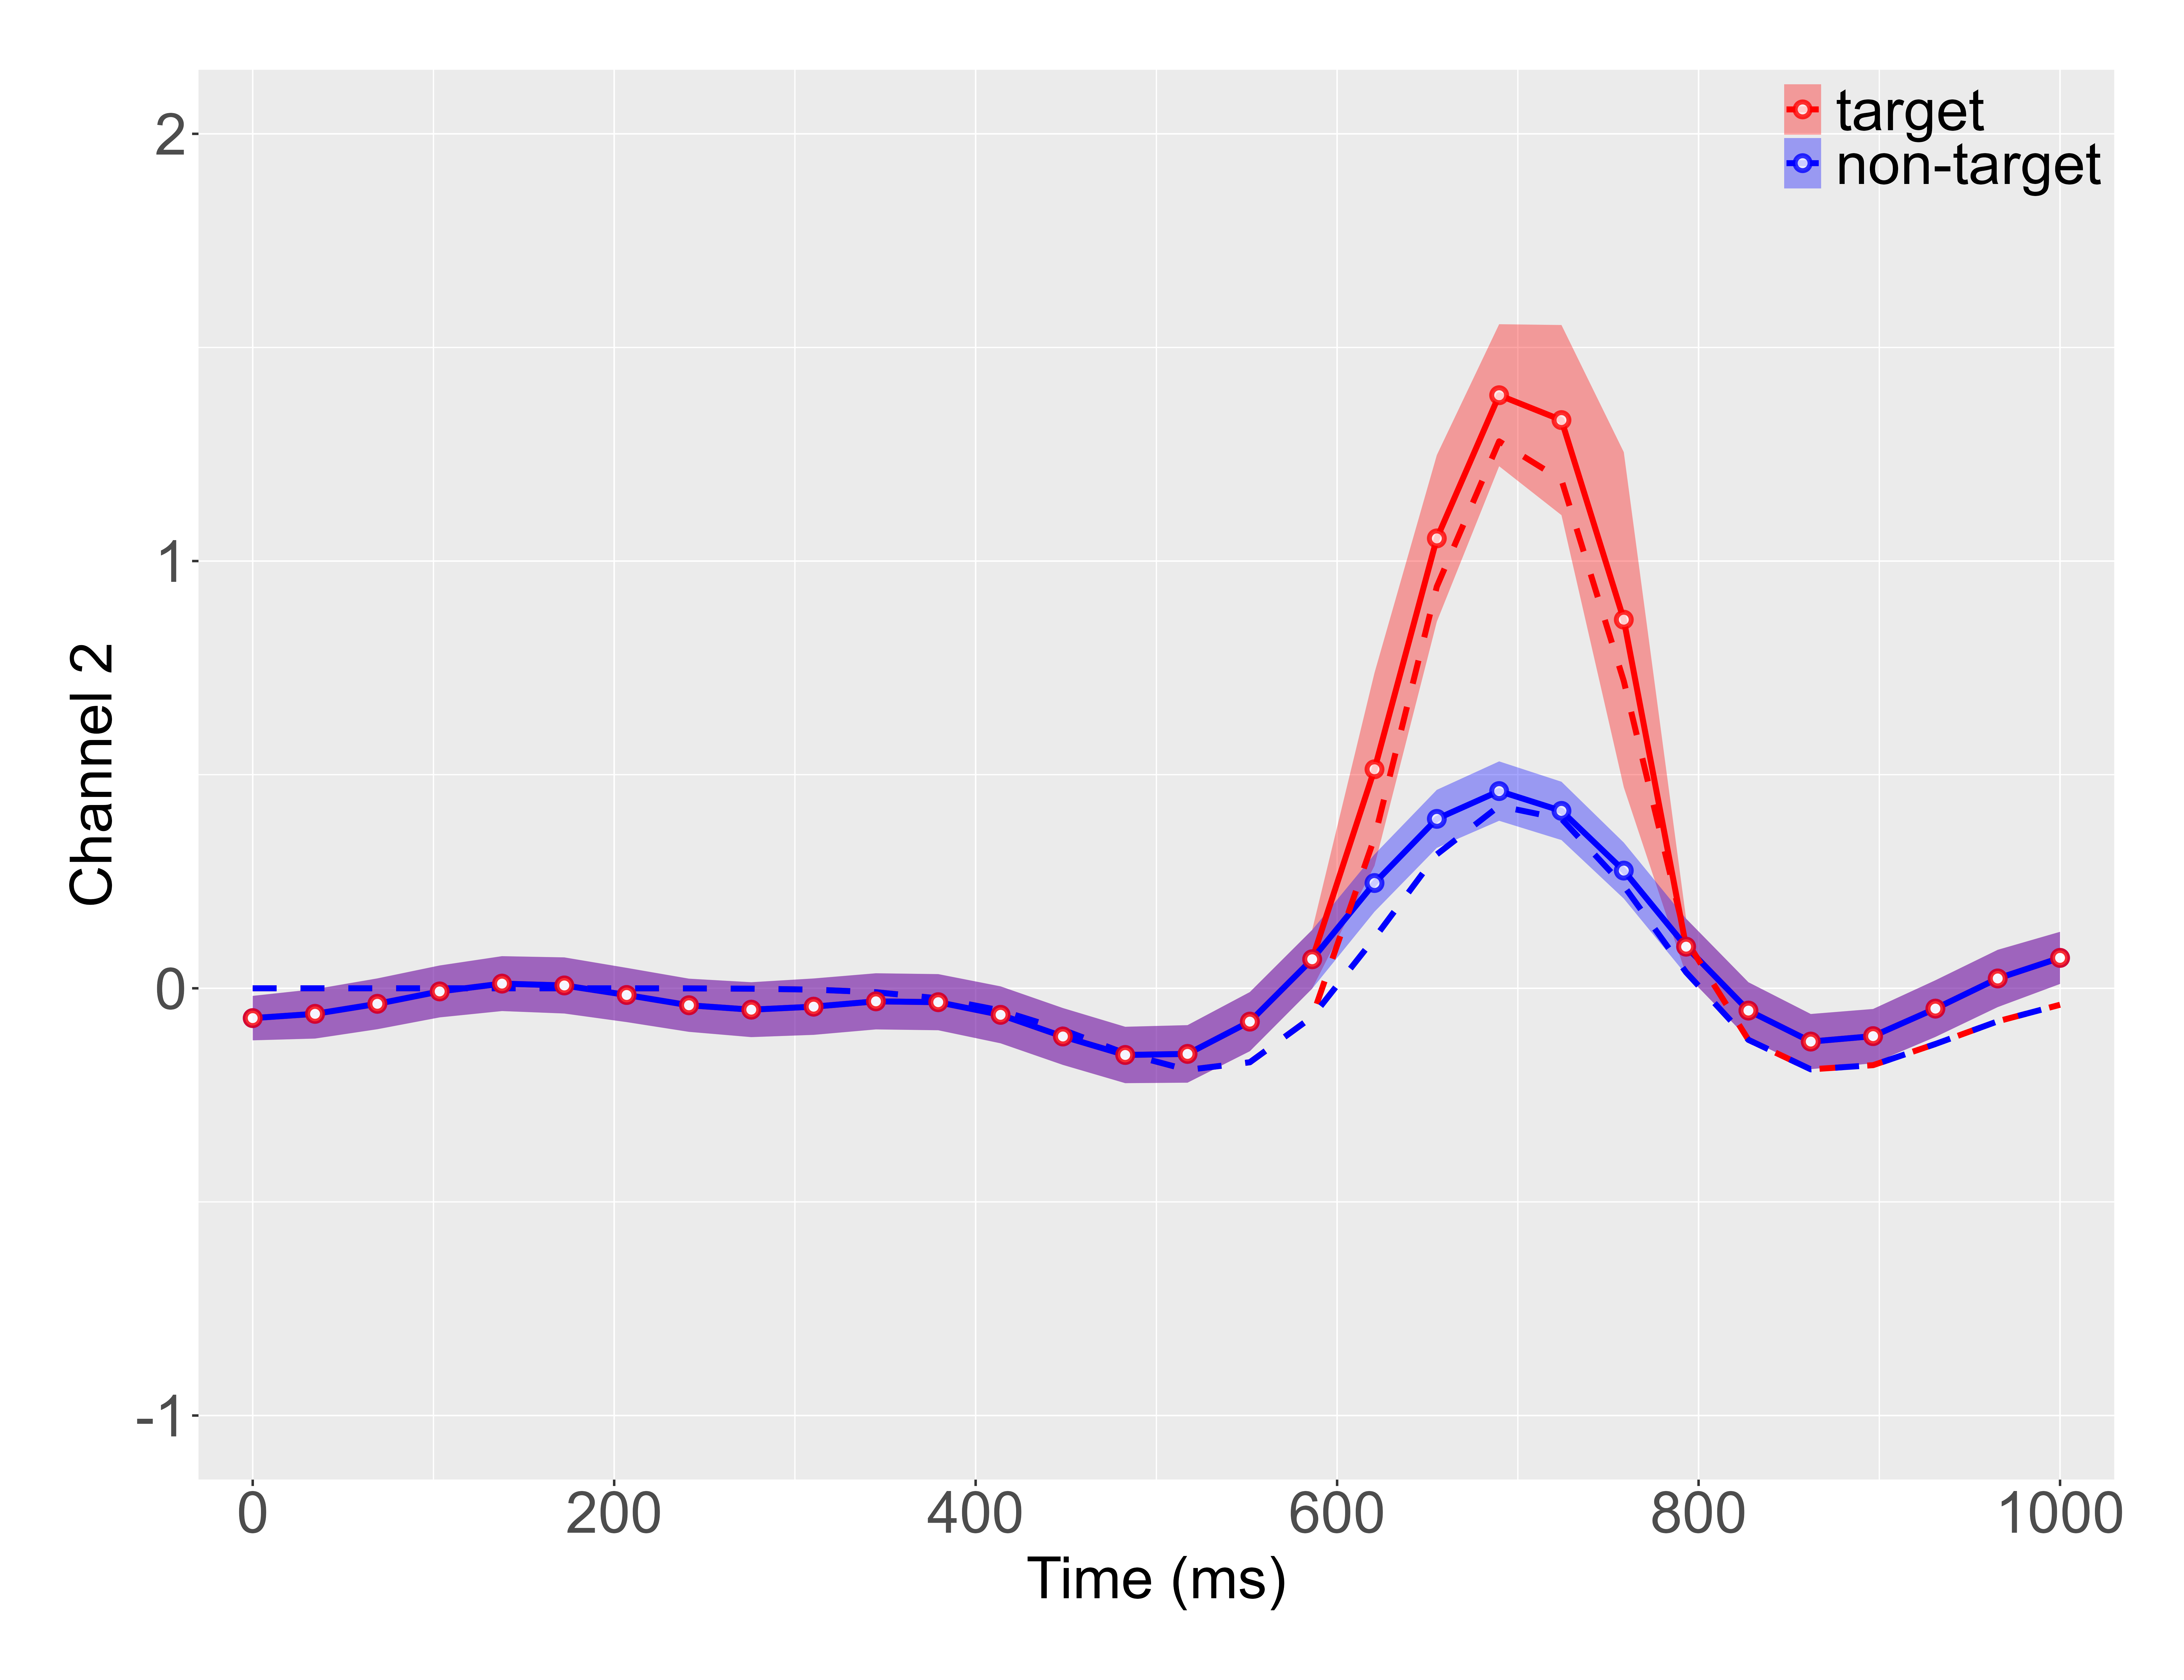

Data behind this chart, as committed beside it:
Time, Beta_0_mean, Beta_0_min, Beta_0_max, Beta_1_mean, Beta_1_min, Beta_1_max, Beta_0_true, Beta_1_true, Channel
0.0, -0.0698, -0.1218, -0.01777, -0.0698, -0.1218, -0.01777, -4.766266647884043e-10, -4.766266647884043e-10, Channel 2
34.48, -0.05982, -0.1177, -0.001993, -0.05982, -0.1177, -0.001993, -4.527045151451867e-09, -4.527045151451867e-09, Channel 2
68.97, -0.03634, -0.09578, 0.0231, -0.03634, -0.09578, 0.0231, -3.7958692034775464e-08, -3.7958692034775464e-08, Channel 2
103.4, -0.007353, -0.06809, 0.05339, -0.007353, -0.06809, 0.05339, -2.807791955702565e-07, -2.807791955702565e-07, Channel 2
137.9, 0.01094, -0.05328, 0.07516, 0.01094, -0.05328, 0.07516, -1.8306834265972274e-06, -1.8306834265972274e-06, Channel 2
172.4, 0.006644, -0.05903, 0.07232, 0.006644, -0.05903, 0.07232, -1.0510326494157376e-05, -1.0510326494157376e-05, Channel 2
206.9, -0.01566, -0.07912, 0.0478, -0.01566, -0.07912, 0.0478, -5.306792370264756e-05, -5.306792370264756e-05, Channel 2
241.4, -0.03972, -0.1019, 0.02251, -0.03972, -0.1019, 0.02251, -0.0002353, -0.0002353, Channel 2
275.9, -0.05004, -0.1143, 0.01421, -0.05004, -0.1143, 0.01421, -0.0009141, -0.0009141, Channel 2
310.3, -0.04301, -0.109, 0.02295, -0.04301, -0.109, 0.02295, -0.003104, -0.003104, Channel 2
344.8, -0.03053, -0.09621, 0.03514, -0.03053, -0.09621, 0.03514, -0.009181, -0.009181, Channel 2
379.3, -0.03252, -0.09821, 0.03317, -0.03252, -0.09821, 0.03317, -0.02353, -0.02353, Channel 2
413.8, -0.06212, -0.1288, 0.004512, -0.06212, -0.1288, 0.004512, -0.05191, -0.05191, Channel 2
448.3, -0.1128, -0.1793, -0.04624, -0.1128, -0.1793, -0.04624, -0.09738, -0.09738, Channel 2
482.8, -0.1561, -0.2221, -0.09008, -0.1561, -0.2221, -0.09008, -0.1523, -0.1523, Channel 2
517.2, -0.1536, -0.2209, -0.08626, -0.1536, -0.2209, -0.08626, -0.191, -0.191, Channel 2
551.7, -0.07803, -0.1473, -0.008803, -0.07803, -0.1473, -0.008803, -0.1731, -0.1731, Channel 2
586.2, 0.06797, -0.0007454, 0.1367, 0.06797, -0.0007454, 0.1367, -0.06693, -0.06693, Channel 2
620.7, 0.2464, 0.1792, 0.3135, 0.5126, 0.2869, 0.7384, 0.1175, 0.3524, Channel 2
655.2, 0.3966, 0.3286, 0.4645, 1.053, 0.858, 1.248, 0.3134, 0.9402, Channel 2
689.7, 0.4616, 0.3921, 0.5311, 1.388, 1.222, 1.554, 0.4267, 1.28, Channel 2
724.1, 0.4152, 0.347, 0.4835, 1.33, 1.107, 1.553, 0.3967, 1.19, Channel 2
758.6, 0.2755, 0.2099, 0.3411, 0.8628, 0.4706, 1.255, 0.2397, 0.7191, Channel 2
793.1, 0.09742, 0.03192, 0.1629, 0.09742, 0.03192, 0.1629, 0.03744, 0.1123, Channel 2
827.6, -0.05217, -0.1185, 0.01413, -0.05217, -0.1185, 0.01413, -0.1206, -0.1206, Channel 2
862.1, -0.1247, -0.1893, -0.06017, -0.1247, -0.1893, -0.06017, -0.1897, -0.1897, Channel 2
896.6, -0.112, -0.1755, -0.04845, -0.112, -0.1755, -0.04845, -0.1799, -0.1799, Channel 2
931, -0.04756, -0.1139, 0.01876, -0.04756, -0.1139, 0.01876, -0.1304, -0.1304, Channel 2
965.5, 0.023, -0.04402, 0.09003, 0.023, -0.04402, 0.09003, -0.07727, -0.07727, Channel 2
1000, 0.07118, 0.01019, 0.1322, 0.07118, 0.01019, 0.1322, -0.03854, -0.03854, Channel 2
